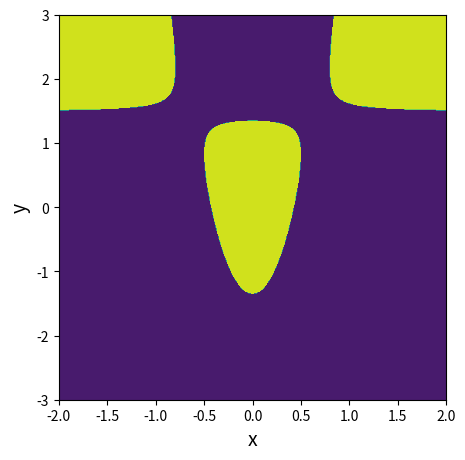

This chart was generated by the following Python code:
import numpy as np
import matplotlib.pyplot as plt
V = lambda x: .5*x[1]**2 + .25*x[0]**2 - .5*x[0]*x[1]**2
def plotH(H,N,Fontsize):
    x = np.meshgrid(np.linspace(-2, 2,N) , np.linspace(-3,3,N),indexing= 'ij')

    z = np.zeros((np.shape(x)[1],np.shape(x)[2]))
    for i in range(0,np.shape(x)[1]):
        for j in range(0,np.shape(x)[2]):
            y0 = np.array([x[0][j,i],x[1][j,i]])
            if V(y0) > H:
                z[i,j] = 0
            else:
                z[i,j] = 1
    fig = plt.figure(figsize=(5,5)) 
    plt.contourf(x[0][:],x[1][:],z)
#    plt.colorbar()
    plt.rc('axes', labelsize=Fontsize)
    plt.xlabel("x", fontsize=Fontsize+4)
    plt.ylabel("y", fontsize=Fontsize+4)
    plt.show()


%matplotlib qt

plotH(.2,500,10)

